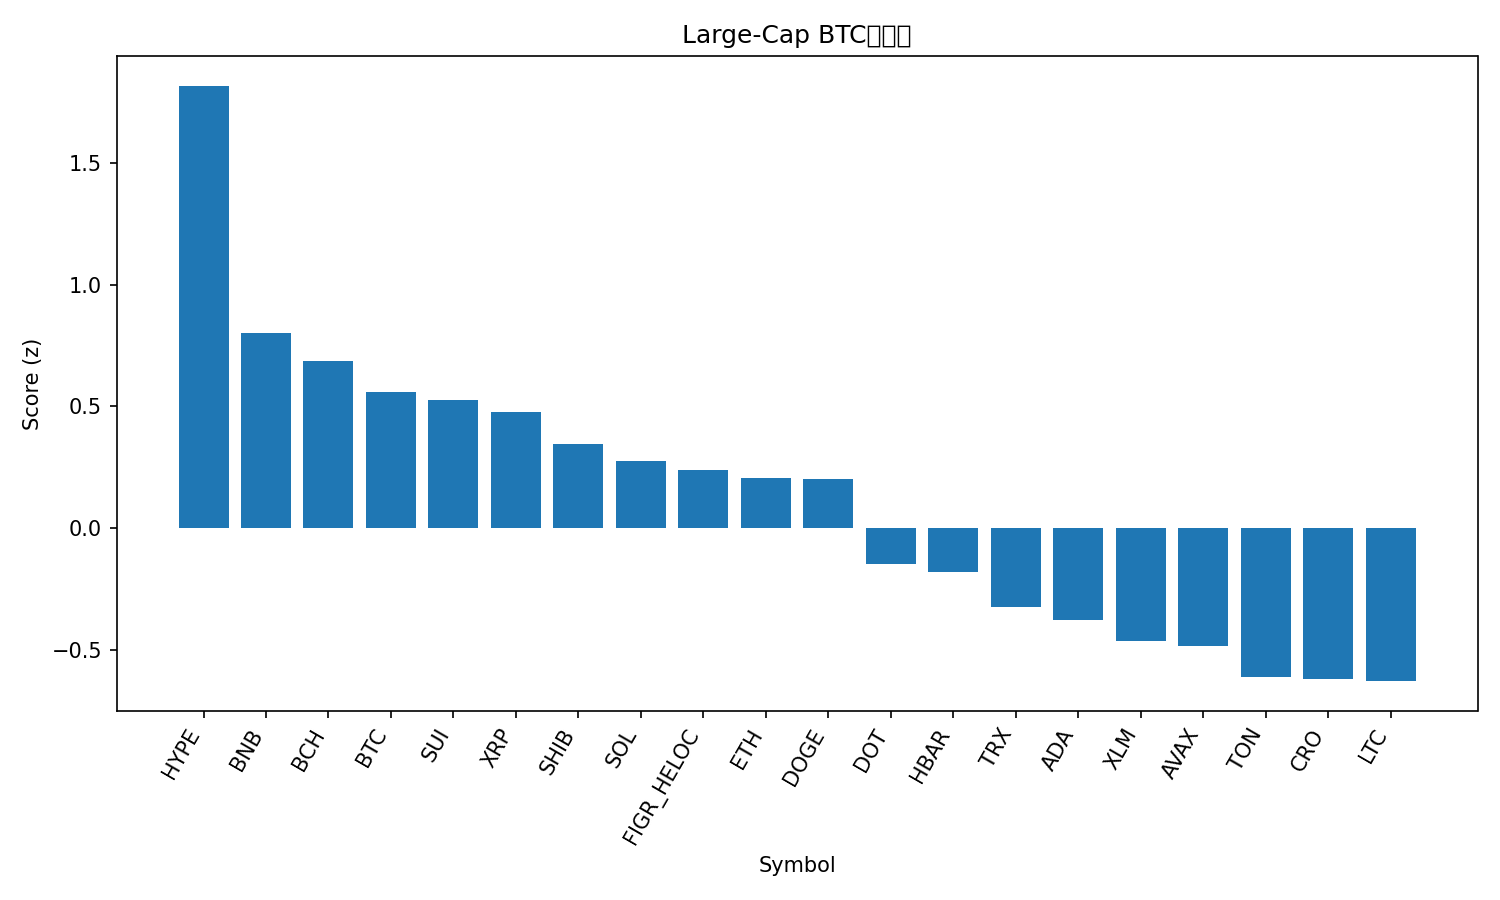

The data file committed next to this chart (first rows):
rank, name, symbol, price_btc, price_usd, pct_1h_btc, pct_24h_btc, pct_7d_btc, market_cap_rank, market_cap_usd, volume_usd, score
1, Hyperliquid, HYPE, 0.000475, 55.25, 0.2116, 4.248, -1.518, 15, 14969152297, 525525995, 1.817
2, BNB, BNB, 0.00819, 952.7, -0.1185, 1.89, 4.148, 5, 132708193288, 2228985618, 0.8034
3, Bitcoin Cash, BCH, 0.005153, 599.4, 0.03927, 0.6852, -1.355, 23, 11942861154, 431597434, 0.6862
4, Bitcoin, BTC, 1.0, 116330, 0.0, 0.0, 0.0, 1, 2316545781847, 43208518205, 0.5586
5, Sui, SUI, 3.091e-05, 3.6, 0.08882, -0.5746, -1.403, 18, 12845683138, 1183064598, 0.5249
6, XRP, XRP, 2.592e-05, 3.02, 0.1496, -1.381, -1.781, 3, 179787239148, 4249718616, 0.478
7, Shiba Inu, SHIB, 1.11768e-10, 1.3e-05, 0.08024, -1.121, -2.5, 31, 7669706859, 184611826, 0.3477
8, Solana, SOL, 0.002015, 234.3, -0.02879, -1.335, 2.871, 6, 127173867315, 8021597251, 0.2765
9, Figure Heloc, FIGR_HELOC, 8.57e-06, 0.9972, 0.001516, -0.6512, -3.493, 20, 12459483914, 24834640, 0.2403
10, Ethereum, ETH, 0.03859, 4489, -0.05569, -1.1, 0.1741, 2, 542508429182, 32704797349, 0.2062
11, Dogecoin, DOGE, 2.28e-06, 0.2651, -0.1666, -0.8566, 6.532, 8, 40077018249, 3701507474, 0.2018
12, Polkadot, DOT, 3.591e-05, 4.18, -0.1146, -1.759, -0.6896, 34, 6367747497, 241424944, -0.147
13, Hedera, HBAR, 2.01e-06, 0.2344, -0.109, -1.731, -2.109, 25, 9949708309, 190197091, -0.1804
14, TRON, TRX, 2.93e-06, 0.341, -0.1238, -2.233, -2.251, 10, 32273973651, 802667644, -0.3236
15, Cardano, ADA, 7.48e-06, 0.8706, -0.2763, -0.6821, -3.754, 11, 31865977749, 1525644790, -0.3771
16, Stellar, XLM, 3.31e-06, 0.3846, -0.2723, -1.471, -1.585, 21, 12273181139, 213756246, -0.4612
17, Avalanche, AVAX, 0.0002571, 29.91, -0.3384, -2.543, 8.061, 19, 12634429209, 760843214, -0.4834
18, Toncoin, TON, 2.692e-05, 3.13, -0.2363, -2.411, -2.383, 30, 7970977221, 140285104, -0.6127
19, Cronos, CRO, 1.99e-06, 0.2311, -0.3404, 0.3676, -12.69, 28, 8043091940, 42036705, -0.6191
20, Litecoin, LTC, 0.0009796, 114, -0.3554, -1.236, -2.591, 27, 8717225510, 488650560, -0.6277
21, Chainlink, LINK, 0.0001974, 22.96, -0.8717, -3.709, -5.064, 13, 15664183825, 750824324, -2.368
